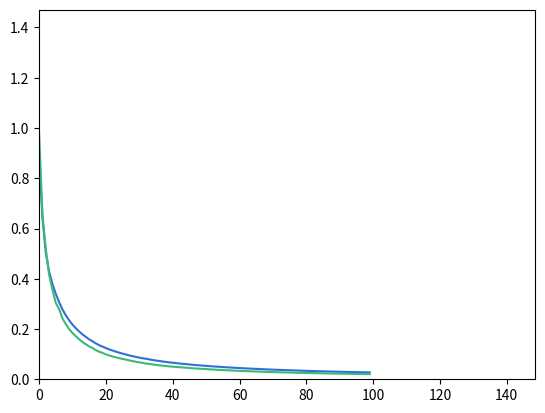

Reproduce this figure in Python.
import time
import random
import numpy as np
import matplotlib.pyplot as plt


"""
This file is part of the computer assignments for the course DD2418 Language engineering at KTH.
[redacted]
"""
class LogisticRegression(object):
    """
    This class performs logistic regression using batch gradient descent
    or stochastic gradient descent
    """

    def __init__(self, theta=None):
        """
        Constructor. Imports the data and labels needed to build theta.

        @param theta    A ready-made model
        """
        theta_check = theta is not None

        if theta_check:
            self.FEATURES = len(theta)
            self.theta = theta

        #  ------------- Hyperparameters ------------------ #
        self.LEARNING_RATE = 2e0            # The learning rate.
        self.MINIBATCH_SIZE = 256           # Minibatch size
        self.PATIENCE = 5                   # A max number of consequent epochs with monotonously
                                            # increasing validation loss for declaring overfitting
        # ---------------------------------------------------------------------- 


    def init_params(self, x, y):
        """
        Initializes the trainable parameters of the model and dataset-specific variables
        """
        # To limit the effects of randomness
        np.random.seed(524287)

        # Number of features
        self.FEATURES = len(x[0]) + 1

        # Number of classes
        self.CLASSES = len(np.unique(y))

        # Training data is stored in self.x (with a bias term) and self.y
        self.x, self.y, self.xv, self.yv = self.train_validation_split(np.concatenate((np.ones((len(x), 1)), x), axis=1), y)

        # Number of datapoints.
        self.TRAINING_DATAPOINTS = len(self.x)

        # The weights we want to learn in the training phase.
        K = np.sqrt(1 / self.FEATURES)
        self.theta = np.random.uniform(-K, K, (self.FEATURES, self.CLASSES))

        # The current gradient.
        self.gradient = np.zeros((self.FEATURES, self.CLASSES))


        print("NUMBER OF DATAPOINTS: {}".format(self.TRAINING_DATAPOINTS))
        print("NUMBER OF CLASSES: {}".format(self.CLASSES))


    def train_validation_split(self, x, y, ratio=0.9):
        """
        Splits the data into training and validation set, taking the `ratio` * 100 percent of the data for training
        and `1 - ratio` * 100 percent of the data for validation.

        @param x        A (N, D + 1) matrix containing training datapoints
        @param y        An array of length N containing labels for the datapoints
        @param ratio    Specifies how much of the given data should be used for training
        """
        #
        # YOUR CODE HERE
        #
        p = np.random.permutation(len(x))
        train_ids = p[:int(len(p) * ratio)]
        validation_ids = p[int(len(p) * ratio):]
        return x[train_ids, :], y[train_ids], x[validation_ids, :], y[validation_ids]


    def loss(self, x, y):
        """
        Calculates the loss for the datapoints present in `x` given the labels `y`.
        """
        #
        # YOUR CODE HERE
        #
        h = x @ self.theta
        h = np.exp(h) / np.sum(np.exp(h), axis=1, keepdims=True)
        return -np.sum(np.log(h[np.arange(len(y)), y])) / len(y)


    def conditional_log_prob(self, label, datapoint):
        """
        Computes the conditional log-probability log[P(label|datapoint)]
        """
        #
        # YOUR CODE HERE
        #
        h = datapoint @ self.theta
        h = np.exp(h) / np.sum(np.exp(h))
        return np.log(h[label])


    def compute_gradient(self, minibatch):
        """
        Computes the gradient based on a mini-batch
        """
        #
        # YOUR CODE HERE
        #
        h = self.x[minibatch] @ self.theta
        h = np.exp(h) / np.sum(np.exp(h), axis=1, keepdims=True)
        for i in range(self.CLASSES):
            self.gradient[:, i] = -(np.where(self.y[minibatch] == i, 1, 0) - h[:, i]) @ self.x[minibatch] / len(minibatch)


    def fit(self, x, y):
        """
        Performs Mini-batch Gradient Descent.
        
        :param      x:      Training dataset (features)
        :param      y:      The list of training labels
        """
        self.init_params(x, y)

        self.init_plot(self.FEATURES)

        start = time.time()
        
        #
        # YOUR CODE HERE
        #
        prev_loss = self.loss(self.xv, self.yv)
        patience = 0


        for it in range(100):
            minibatch = np.random.choice(self.TRAINING_DATAPOINTS, self.MINIBATCH_SIZE)
            self.compute_gradient(minibatch)
            self.theta -= self.LEARNING_RATE * self.gradient

            self.update_plot(self.loss(self.x, self.y), self.loss(self.xv, self.yv))
            loss = self.loss(self.xv, self.yv)

            if loss > prev_loss:
                patience += 1
                if patience == self.PATIENCE:
                    break

        print(f"Training finished in {time.time() - start} seconds")


    def get_log_probs(self, x):
        """
        Get the log-probabilities for all labels for the datapoint `x`
        
        :param      x:    a datapoint
        """
        if self.FEATURES - len(x) == 1:
            x = np.array(np.concatenate(([1.], x)))
        else:
            raise ValueError("Wrong number of features provided!")
        return [self.conditional_log_prob(c, x) for c in range(self.CLASSES)]


    def classify_datapoints(self, x, y):
        """
        Classifies datapoints
        """
        confusion = np.zeros((self.CLASSES, self.CLASSES))

        x = np.concatenate((np.ones((len(x), 1)), x), axis=1)

        no_of_dp = len(y)
        for d in range(no_of_dp):
            best_prob, best_class = -float('inf'), None
            for c in range(self.CLASSES):
                prob = self.conditional_log_prob(c, x[d])
                if prob > best_prob:
                    best_prob = prob
                    best_class = c
            confusion[best_class][y[d]] += 1

        print('                       Real class')
        print('                 ', end='')
        print(' '.join('{:>8d}'.format(i) for i in range(self.CLASSES)))
        for i in range(self.CLASSES):
            if i == 0:
                print('Predicted class: {:2d} '.format(i), end='')
            else:
                print('                 {:2d} '.format(i), end='')
            print(' '.join('{:>8.3f}'.format(confusion[i][j]) for j in range(self.CLASSES)))
        acc = sum([confusion[i][i] for i in range(self.CLASSES)]) / no_of_dp
        print("Accuracy: {0:.2f}%".format(acc * 100))


    def print_result(self):
        print(' '.join(['{:.2f}'.format(x) for x in self.theta]))
        print(' '.join(['{:.2f}'.format(x) for x in self.gradient]))

    # ----------------------------------------------------------------------

    def update_plot(self, *args):
        """
        Handles the plotting
        """
        if self.i == []:
            self.i = [0]
        else:
            self.i.append(self.i[-1] + 1)

        for index, val in enumerate(args):
            self.val[index].append(val)
            self.lines[index].set_xdata(self.i)
            self.lines[index].set_ydata(self.val[index])

        self.axes.set_xlim(0, max(self.i) * 1.5)
        self.axes.set_ylim(0, max(max(self.val)) * 1.5)

        plt.draw()
        plt.pause(1e-6)


    def init_plot(self, num_axes):
        """
        num_axes is the number of variables that should be plotted.
        """
        self.i = []
        self.val = []
        plt.ion()
        self.axes = plt.gca()
        self.lines =[]

        for i in range(num_axes):
            self.val.append([])
            self.lines.append([])
            self.lines[i], = self.axes.plot([], self.val[0], '-', c=[random.random() for _ in range(3)], linewidth=1.5, markersize=4)


def main():
    """
    Tests the code on a toy example.
    """
    def get_label(dp):
        if dp[0] == 1: return 2
        elif dp[2] == 1: return 1
        else: return 0

    from itertools import product
    x = np.array(list(product([0, 1], repeat=6)))

    #  Encoding of the correct classes for the training material
    y = np.array([get_label(dp) for dp in x])

    ind = np.arange(len(y))

    np.random.seed(524287)
    np.random.shuffle(ind)

    b = LogisticRegression()
    b.fit(x[ind][:-20], y[ind][:-20])
    b.classify_datapoints(x[ind][-20:], y[ind][-20:])
    input("Press any key to continue...")


if __name__ == '__main__':
    main()
